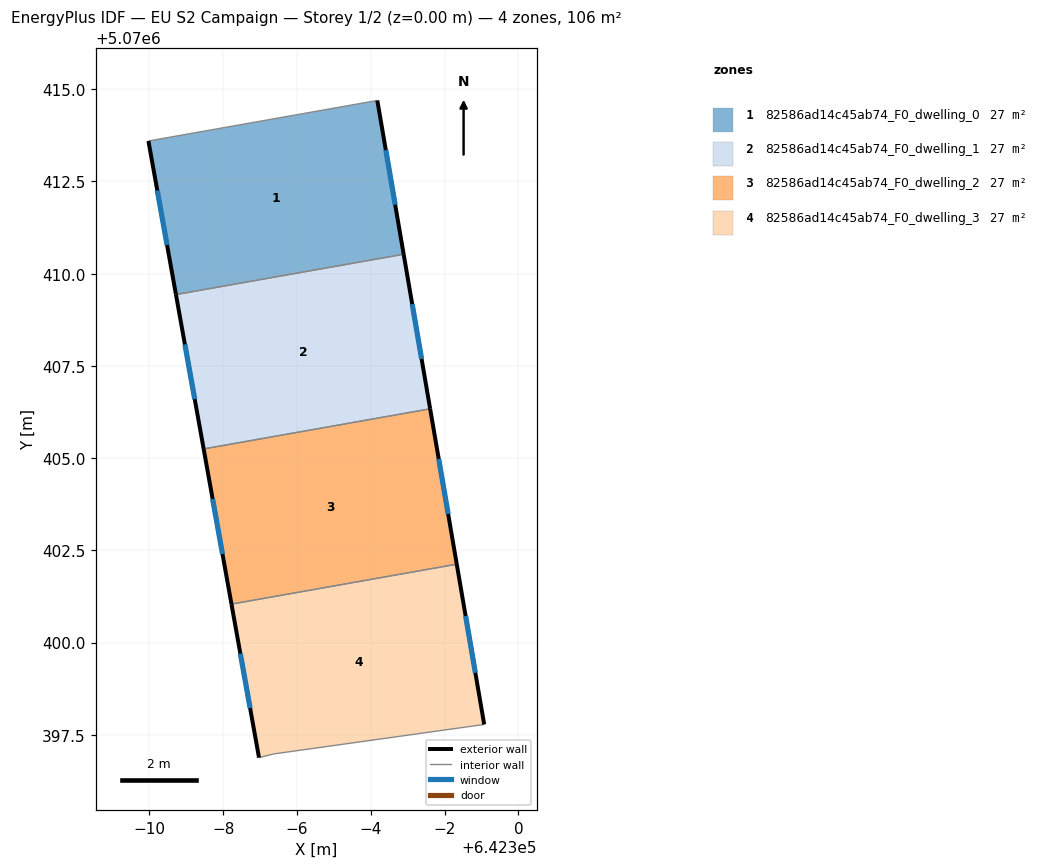
=== STOREY PLAN SPEC (per zone: floor XY polygon, exterior-wall plan segments, windows/doors) ===
zone 1: 82586ad14c45ab74_F0_dwelling_0  (26.6 m²)
  floor: (642296.89, 5070410.53) (642296.18, 5070414.70) (642289.97, 5070413.60) (642290.72, 5070409.43)
  exterior wall: (642290.72, 5070409.43) – (642289.97, 5070413.60)  [4.2 m]
    window: (642290.48, 5070410.78) – (642290.21, 5070412.25)  [1.6 m²]
  exterior wall: (642296.18, 5070414.70) – (642296.89, 5070410.53)  [4.2 m]
    window: (642296.41, 5070413.35) – (642296.66, 5070411.87)  [1.6 m²]
  interior walls: 2
zone 2: 82586ad14c45ab74_F0_dwelling_1  (26.6 m²)
  floor: (642297.61, 5070406.34) (642296.89, 5070410.53) (642290.72, 5070409.43) (642291.47, 5070405.25)
  exterior wall: (642291.47, 5070405.25) – (642290.72, 5070409.43)  [4.3 m]
    window: (642291.23, 5070406.60) – (642290.96, 5070408.08)  [1.6 m²]
  exterior wall: (642296.89, 5070410.53) – (642297.61, 5070406.34)  [4.3 m]
    window: (642297.12, 5070409.18) – (642297.38, 5070407.69)  [1.6 m²]
  interior walls: 2
zone 3: 82586ad14c45ab74_F0_dwelling_2  (26.6 m²)
  floor: (642298.33, 5070402.13) (642297.61, 5070406.34) (642291.47, 5070405.25) (642292.22, 5070401.04)
  exterior wall: (642292.22, 5070401.04) – (642291.47, 5070405.25)  [4.3 m]
    window: (642291.98, 5070402.40) – (642291.71, 5070403.89)  [1.6 m²]
  exterior wall: (642297.61, 5070406.34) – (642298.33, 5070402.13)  [4.3 m]
    window: (642297.84, 5070404.98) – (642298.10, 5070403.48)  [1.6 m²]
  interior walls: 2
zone 4: 82586ad14c45ab74_F0_dwelling_3  (26.6 m²)
  floor: (642299.07, 5070397.78) (642298.33, 5070402.13) (642292.22, 5070401.04) (642292.97, 5070396.88) (642293.37, 5070396.98)
  exterior wall: (642298.33, 5070402.13) – (642299.07, 5070397.78)  [4.4 m]
    window: (642298.57, 5070400.72) – (642298.83, 5070399.18)  [1.7 m²]
  exterior wall: (642292.97, 5070396.88) – (642292.22, 5070401.04)  [4.2 m]
    window: (642292.73, 5070398.23) – (642292.46, 5070399.70)  [1.6 m²]
  interior walls: 3

=== DERIVED (storey summary) ===
Building: EU S2 Campaign
Storey: 1 of 2  (floor level z = 0.00 m)
Storey gross floor area: 106.3 m²
Zones on this storey: 4
  - 82586ad14c45ab74_F0_dwelling_0: floor 26.6 m²; exterior wall 8.5 m (25.4 m²); 2 window(s) 3.2 m²; WWR 12.6%
  - 82586ad14c45ab74_F0_dwelling_1: floor 26.6 m²; exterior wall 8.5 m (25.5 m²); 2 window(s) 3.2 m²; WWR 12.6%
  - 82586ad14c45ab74_F0_dwelling_2: floor 26.6 m²; exterior wall 8.5 m (25.6 m²); 2 window(s) 3.2 m²; WWR 12.6%
  - 82586ad14c45ab74_F0_dwelling_3: floor 26.6 m²; exterior wall 8.6 m (25.9 m²); 2 window(s) 3.3 m²; WWR 12.6%
Zone adjacency (shared interzone walls):
  - 82586ad14c45ab74_F0_dwelling_0 ↔ 82586ad14c45ab74_F0_dwelling_1
  - 82586ad14c45ab74_F0_dwelling_1 ↔ 82586ad14c45ab74_F0_dwelling_2
  - 82586ad14c45ab74_F0_dwelling_2 ↔ 82586ad14c45ab74_F0_dwelling_3